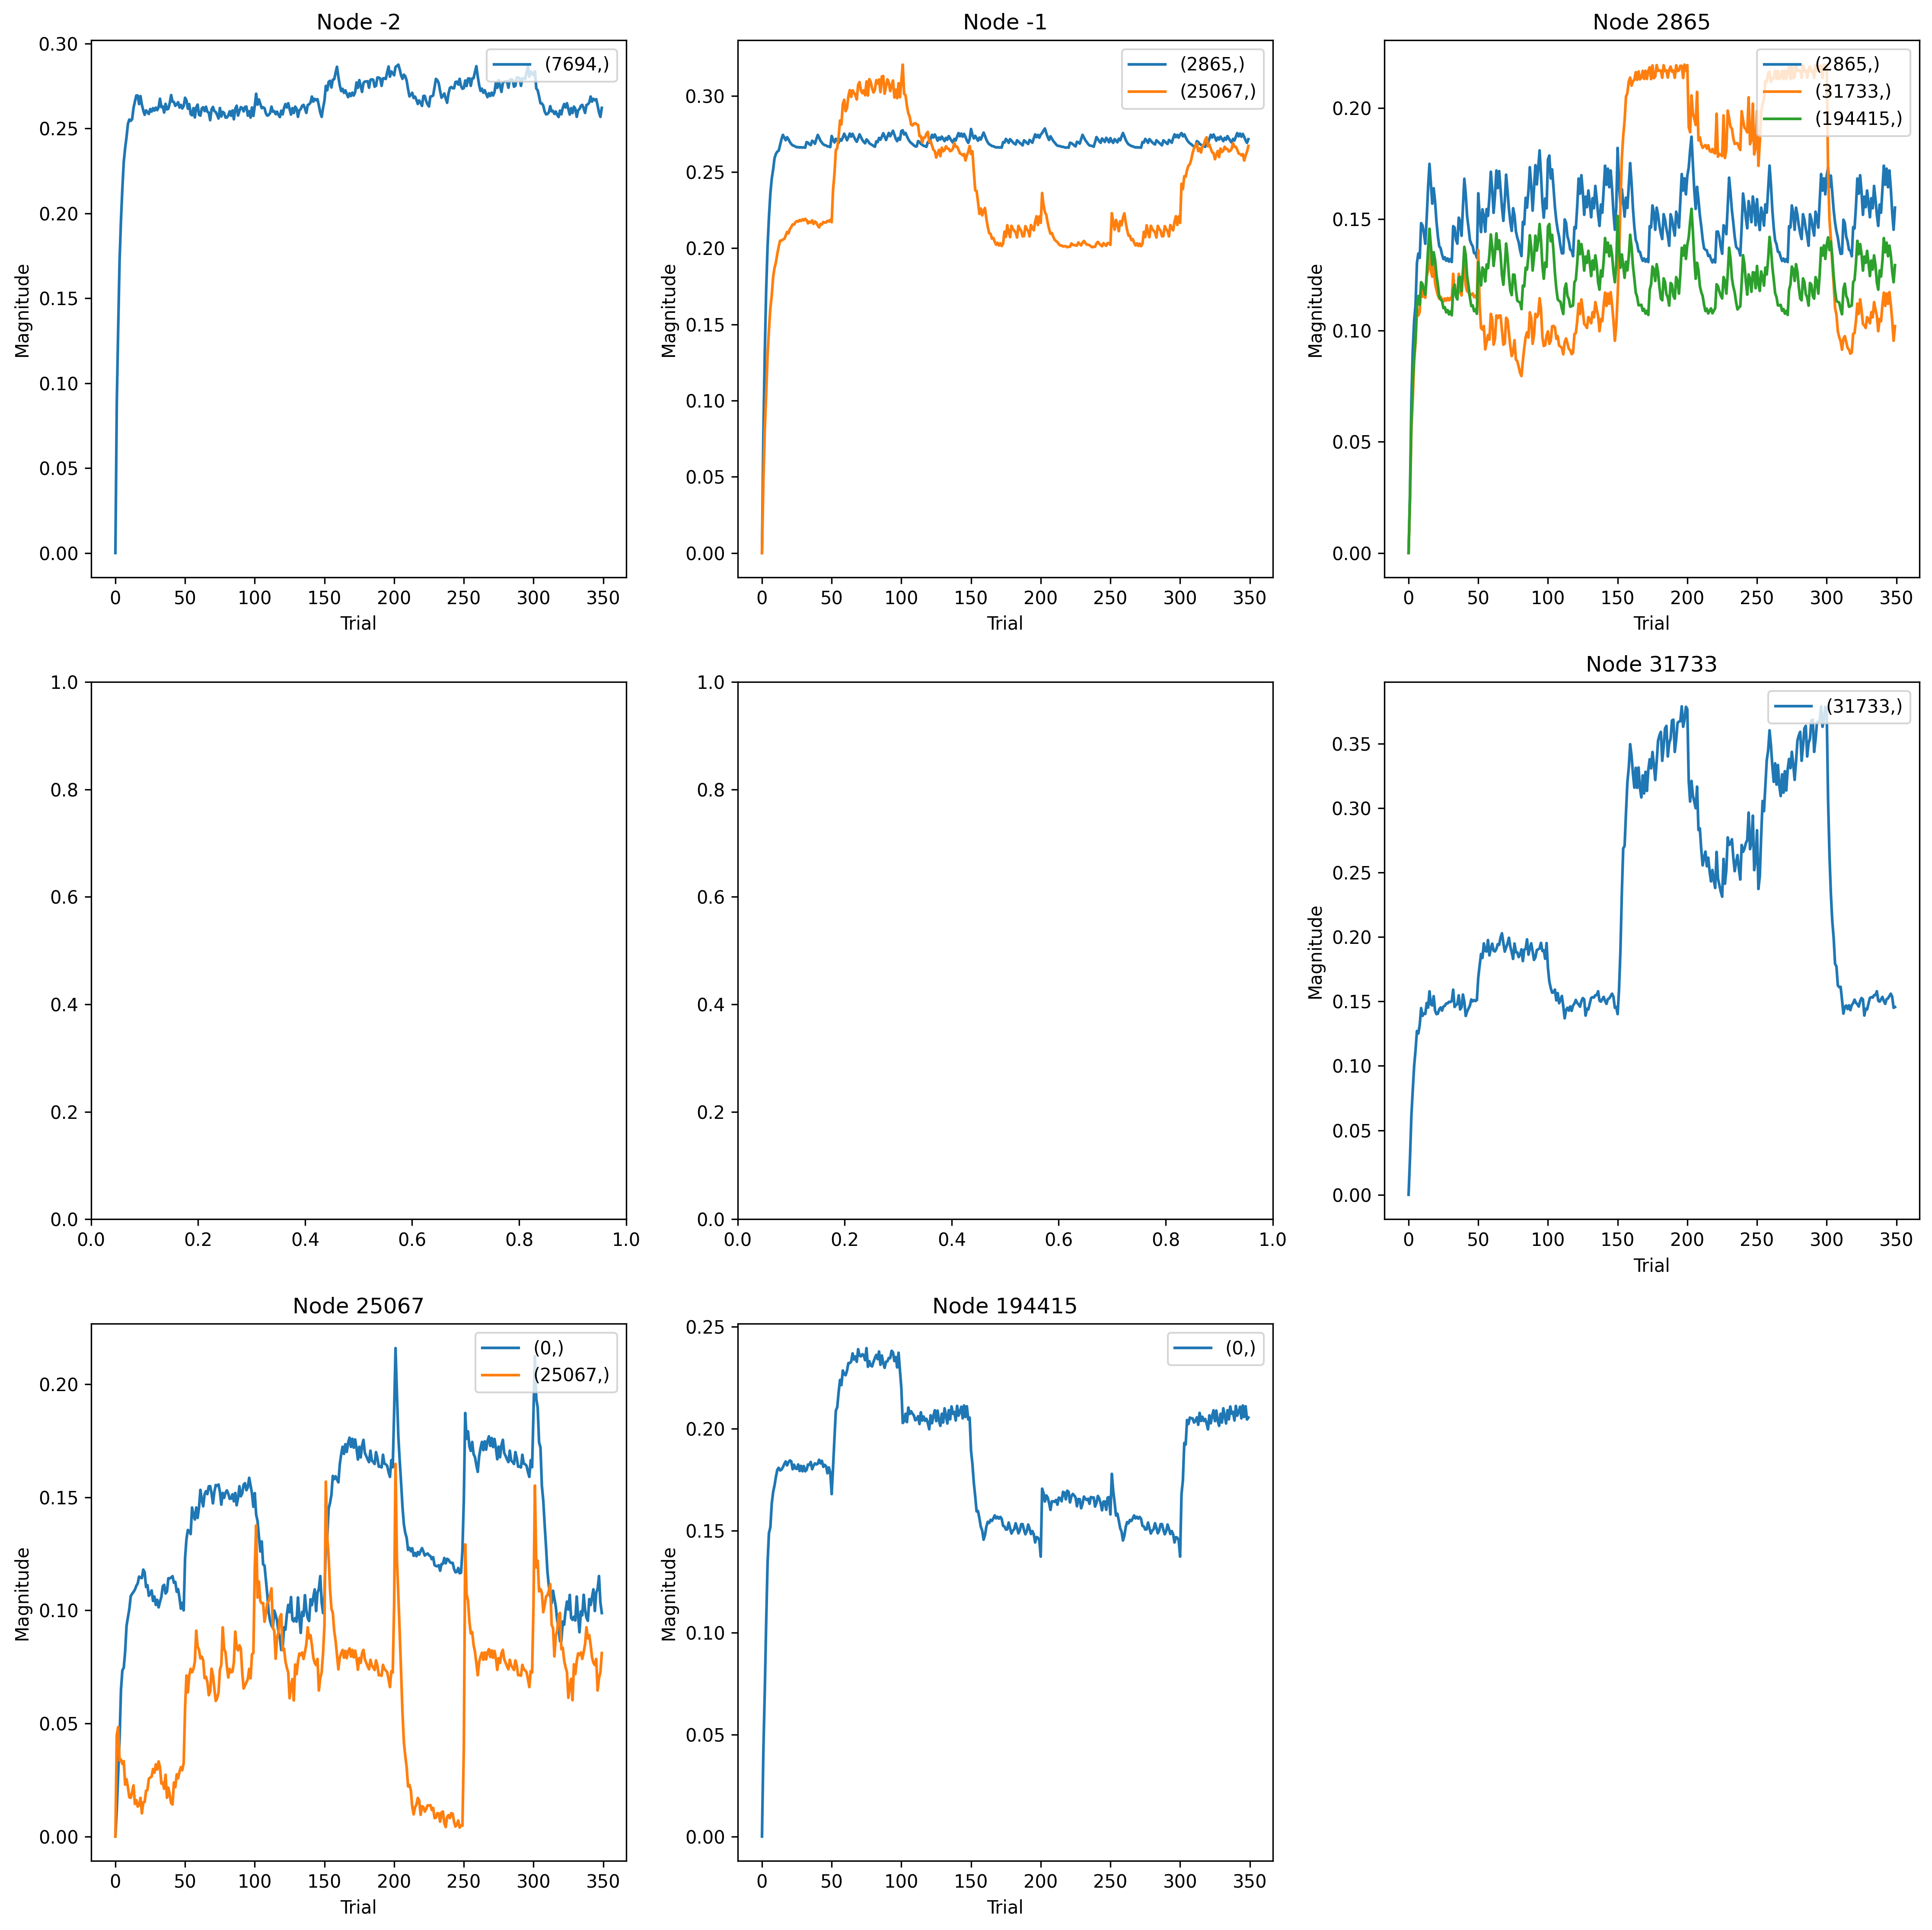

The data file committed next to this chart (first rows):
, trial, prior_node, posterior_node, weight
0, 0, -1, 2865, 0.0
1, 1, -1, 2865, 0.0781
2, 2, -1, 2865, 0.1311
3, 3, -1, 2865, 0.1725
4, 4, -1, 2865, 0.201
5, 5, -1, 2865, 0.2204
6, 6, -1, 2865, 0.2358
7, 7, -1, 2865, 0.2456
8, 8, -1, 2865, 0.2516
9, 9, -1, 2865, 0.2591
10, 10, -1, 2865, 0.2619
11, 11, -1, 2865, 0.2634
12, 12, -1, 2865, 0.264
13, 13, -1, 2865, 0.2678
14, 14, -1, 2865, 0.2716
15, 15, -1, 2865, 0.2744
16, 16, -1, 2865, 0.2726
17, 17, -1, 2865, 0.2709
18, 18, -1, 2865, 0.2729
19, 19, -1, 2865, 0.2715
20, 20, -1, 2865, 0.2697
21, 21, -1, 2865, 0.2684
22, 22, -1, 2865, 0.2675
23, 23, -1, 2865, 0.2673
24, 24, -1, 2865, 0.2667
25, 25, -1, 2865, 0.2663
26, 26, -1, 2865, 0.2664
27, 27, -1, 2865, 0.2661
28, 28, -1, 2865, 0.2663
29, 29, -1, 2865, 0.266
30, 30, -1, 2865, 0.2662
31, 31, -1, 2865, 0.266
32, 32, -1, 2865, 0.2697
33, 33, -1, 2865, 0.2693
34, 34, -1, 2865, 0.2682
35, 35, -1, 2865, 0.2677
36, 36, -1, 2865, 0.2706
37, 37, -1, 2865, 0.2699
38, 38, -1, 2865, 0.2686
39, 39, -1, 2865, 0.2716
40, 40, -1, 2865, 0.2744
41, 41, -1, 2865, 0.2726
42, 42, -1, 2865, 0.2705
43, 43, -1, 2865, 0.2693
44, 44, -1, 2865, 0.2682
45, 45, -1, 2865, 0.2677
46, 46, -1, 2865, 0.2674
47, 47, -1, 2865, 0.2668
48, 48, -1, 2865, 0.2668
49, 49, -1, 2865, 0.2664
50, 50, -1, 2865, 0.2737
51, 51, -1, 2865, 0.2712
52, 52, -1, 2865, 0.2695
53, 53, -1, 2865, 0.2718
54, 54, -1, 2865, 0.2708
55, 55, -1, 2865, 0.2692
56, 56, -1, 2865, 0.2716
57, 57, -1, 2865, 0.2706
58, 58, -1, 2865, 0.2727
59, 59, -1, 2865, 0.2752
... 3,440 more rows
